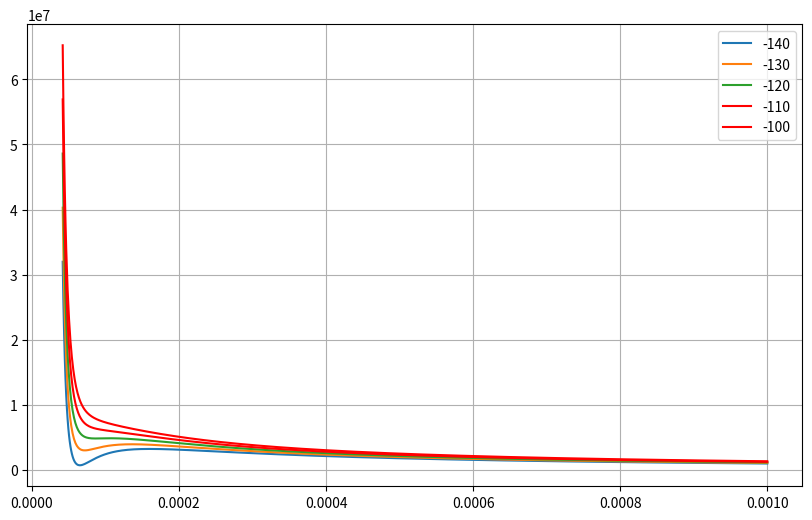

Reproduce this figure in Python.
import numpy as np
import matplotlib.pyplot as plt

a = 0.1382
b = 3.19*10**(-5)
R = 8.314

V = np.linspace(b + 10**(-5), 10**(-3), 1000)

t = [-140, -130, -120, -110, -100]

Tk = (8 * a) / (27 * R * b)

def vv(V, T, a, b, R):
    return R * T / (V - b) - a / V ** 2

plt.figure(figsize=(10, 6))

for t_cel in t:
    T = t_cel + 273.15
    P = vv(V, T, a, b, R)

    if T >= Tk:
        plt.plot(V, P, label={t_cel}, color='red')
    else:
        plt.plot(V, P, label={t_cel})


plt.legend()
plt.grid(True)
plt.show()

